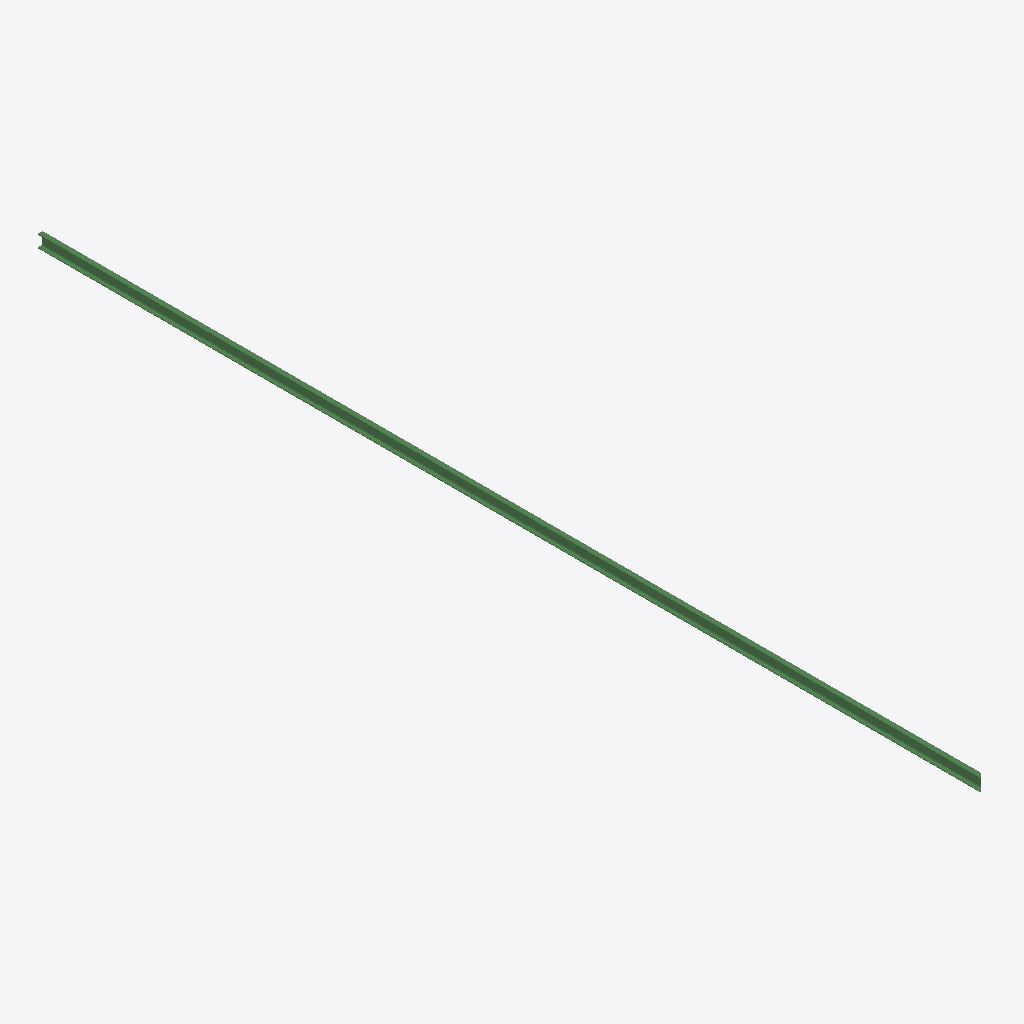
Isometric view of an IFC building model (IFC-SPF (STEP), schema IFC2X3, length unit metre), seen from the south-west, elements coloured by IFC class: 1 beam (green).
Extent 75.0 m × 15037.6 m × 200.0 m (x, y, z). Storeys (1): Default Building Storey at 0.00 m. Elements (1): 1 IfcBeam.

HEADER;
FILE_DESCRIPTION(('ViewDefinition [CoordinationView]'),'2;1');
FILE_NAME('/Users/macbook/Desktop/BIM/data/rst_basic/IfcBeam352.ifc','2018-08-31T04:44:19-0400',('Unknown Author','info@ifctoolsproject.com'),('Unknown Organization'),'IFC Tools Project - IFC2x3 Java Toolbox','IFC2x3 Java Toolbox 2.0','Unknown Authorizer');
FILE_SCHEMA(('IFC2X3'));
ENDSEC;
DATA;
#102=IFCPROJECT('3C3DaJCMv0MB1ltoPoEbPj',#94,'Default Project','Description of Default Project',$,$,$,(#97),#101);
#104=IFCBUILDING('0Pn_CATgTC69G_b3RiwQhy',#94,'Default Building','Description',$,#103,$,$,.ELEMENT.,$,$,$);
#105=IFCBUILDINGSTOREY('0D2piCuvD0sQ7RqTT1cP_f',#94,'Default Building Storey','Description',$,#103,$,$,.ELEMENT.,$);
#1=IFCBEAM('3W8RUf7bT2Z8VRZWXpDssp',#2,'PFC-Parallel Flange Channels (AS 3679_1):200PFC:1417466',$,'PFC-Parallel Flange Channels (AS 3679_1):200PFC:1203643',#3,#4,'1417466');
ENDSEC;
